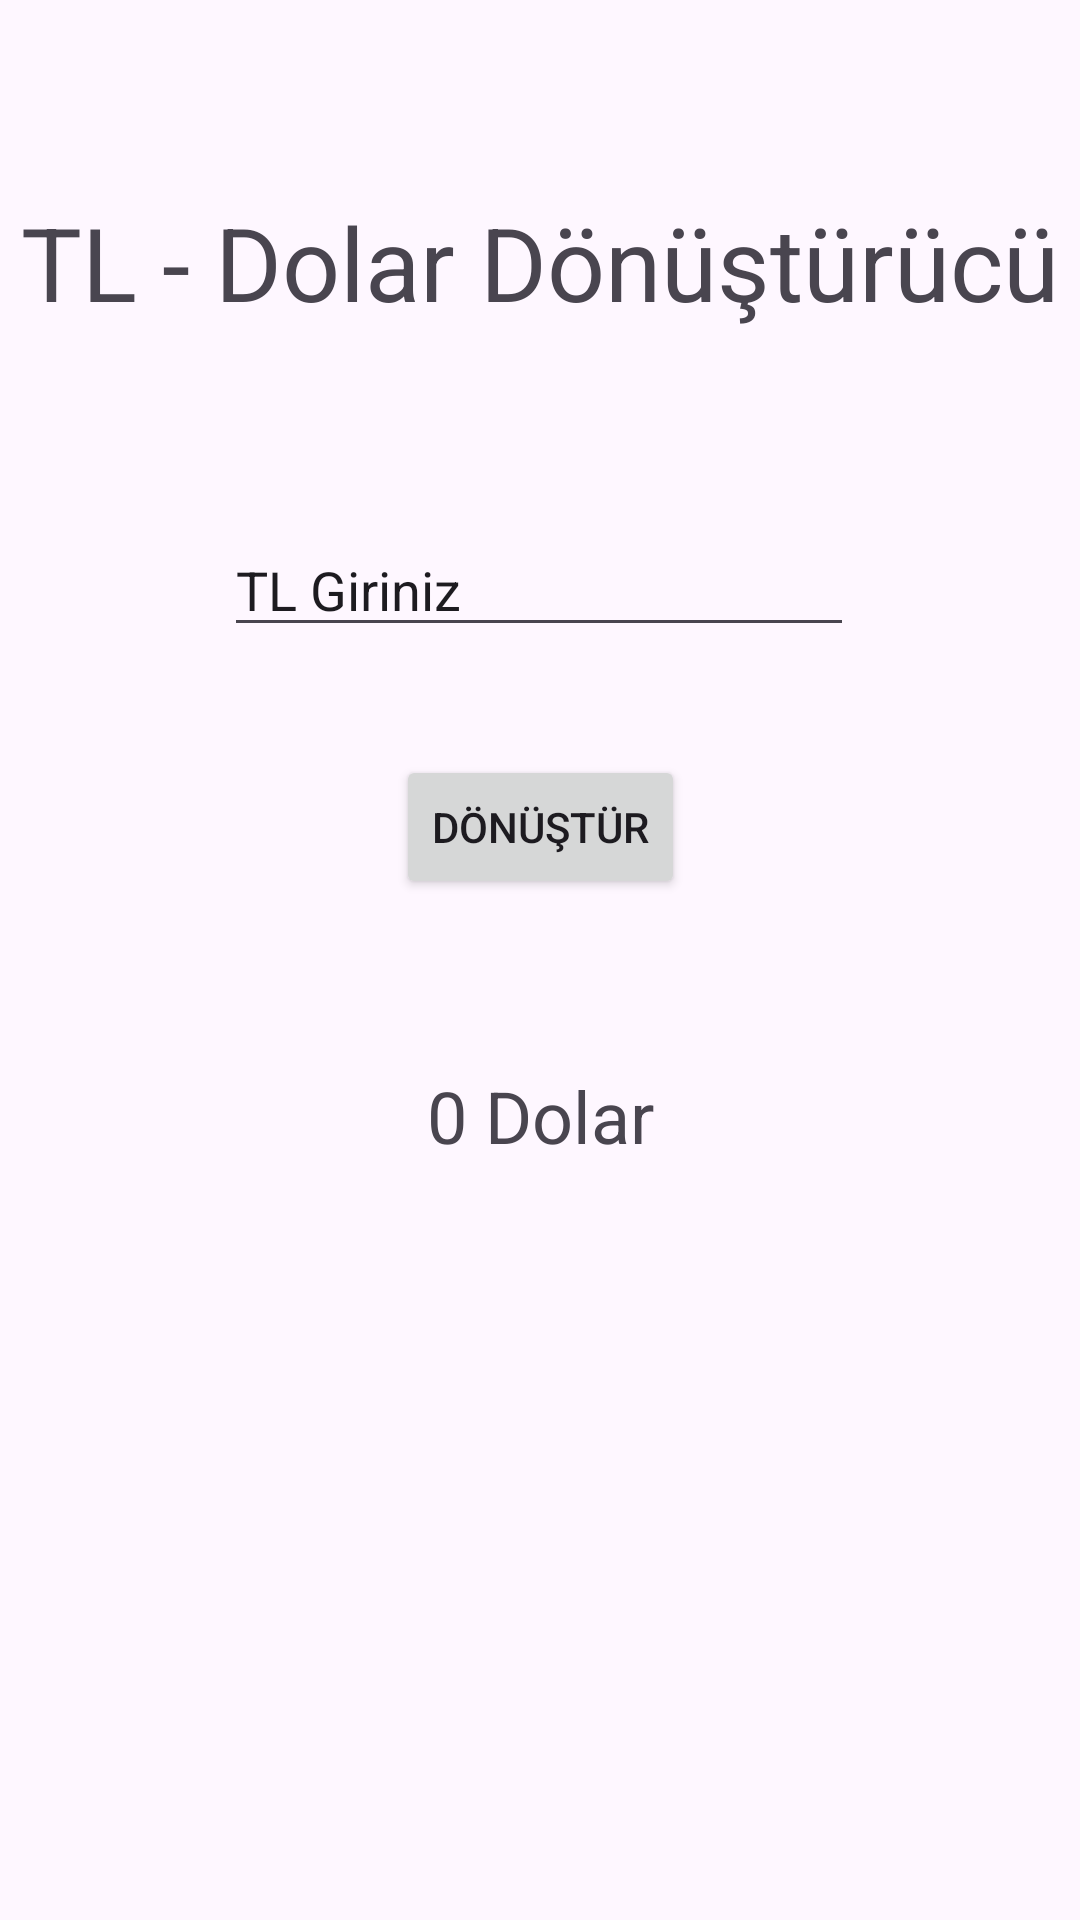

Reconstruct the res/layout file that produces this screen, plus the resources it refers to.
<!-- AndroidManifest.xml: application theme Theme.Doviz -->
<!-- res/layout/activity_tl_dolar.xml -->
<?xml version="1.0" encoding="utf-8"?>
<androidx.constraintlayout.widget.ConstraintLayout xmlns:android="http://schemas.android.com/apk/res/android"
    xmlns:app="http://schemas.android.com/apk/res-auto"
    xmlns:tools="http://schemas.android.com/tools"
    android:id="@+id/main"
    android:layout_width="match_parent"
    android:layout_height="match_parent"
    tools:context=".TlDolarActivity">

    <EditText
        android:id="@+id/tlEditText"
        android:layout_width="wrap_content"
        android:layout_height="wrap_content"
        android:layout_marginBottom="36dp"
        android:ems="10"
        android:inputType="text"
        android:text="TL Giriniz"
        app:layout_constraintBottom_toTopOf="@+id/donusturButton"
        app:layout_constraintEnd_toEndOf="parent"
        app:layout_constraintHorizontal_bias="0.497"
        app:layout_constraintStart_toStartOf="parent" />

    <TextView
        android:id="@+id/textView"
        android:layout_width="wrap_content"
        android:layout_height="wrap_content"
        android:text="TL - Dolar Dönüştürücü"
        android:textSize="34sp"
        app:layout_constraintBottom_toTopOf="@+id/tlEditText"
        app:layout_constraintEnd_toEndOf="parent"
        app:layout_constraintStart_toStartOf="parent"
        app:layout_constraintTop_toTopOf="parent" />

    <Button
        android:id="@+id/donusturButton"
        android:layout_width="wrap_content"
        android:layout_height="wrap_content"
        android:layout_marginBottom="56dp"
        android:text="Dönüştür"
        app:layout_constraintBottom_toTopOf="@+id/dolarTextView"
        app:layout_constraintEnd_toEndOf="parent"
        app:layout_constraintStart_toStartOf="parent" />

    <TextView
        android:id="@+id/dolarTextView"
        android:layout_width="wrap_content"
        android:layout_height="wrap_content"
        android:layout_marginBottom="252dp"
        android:text="0 Dolar"
        android:textSize="24sp"
        app:layout_constraintBottom_toBottomOf="parent"
        app:layout_constraintEnd_toEndOf="parent"
        app:layout_constraintStart_toStartOf="parent" />
</androidx.constraintlayout.widget.ConstraintLayout>
<!-- resources referenced by this layout -->
<resources>
  <style name="Theme.Doviz" parent="Base.Theme.Doviz" />
  <style name="Base.Theme.Doviz" parent="Theme.Material3.DayNight.NoActionBar">
          
          
      </style>
</resources>
